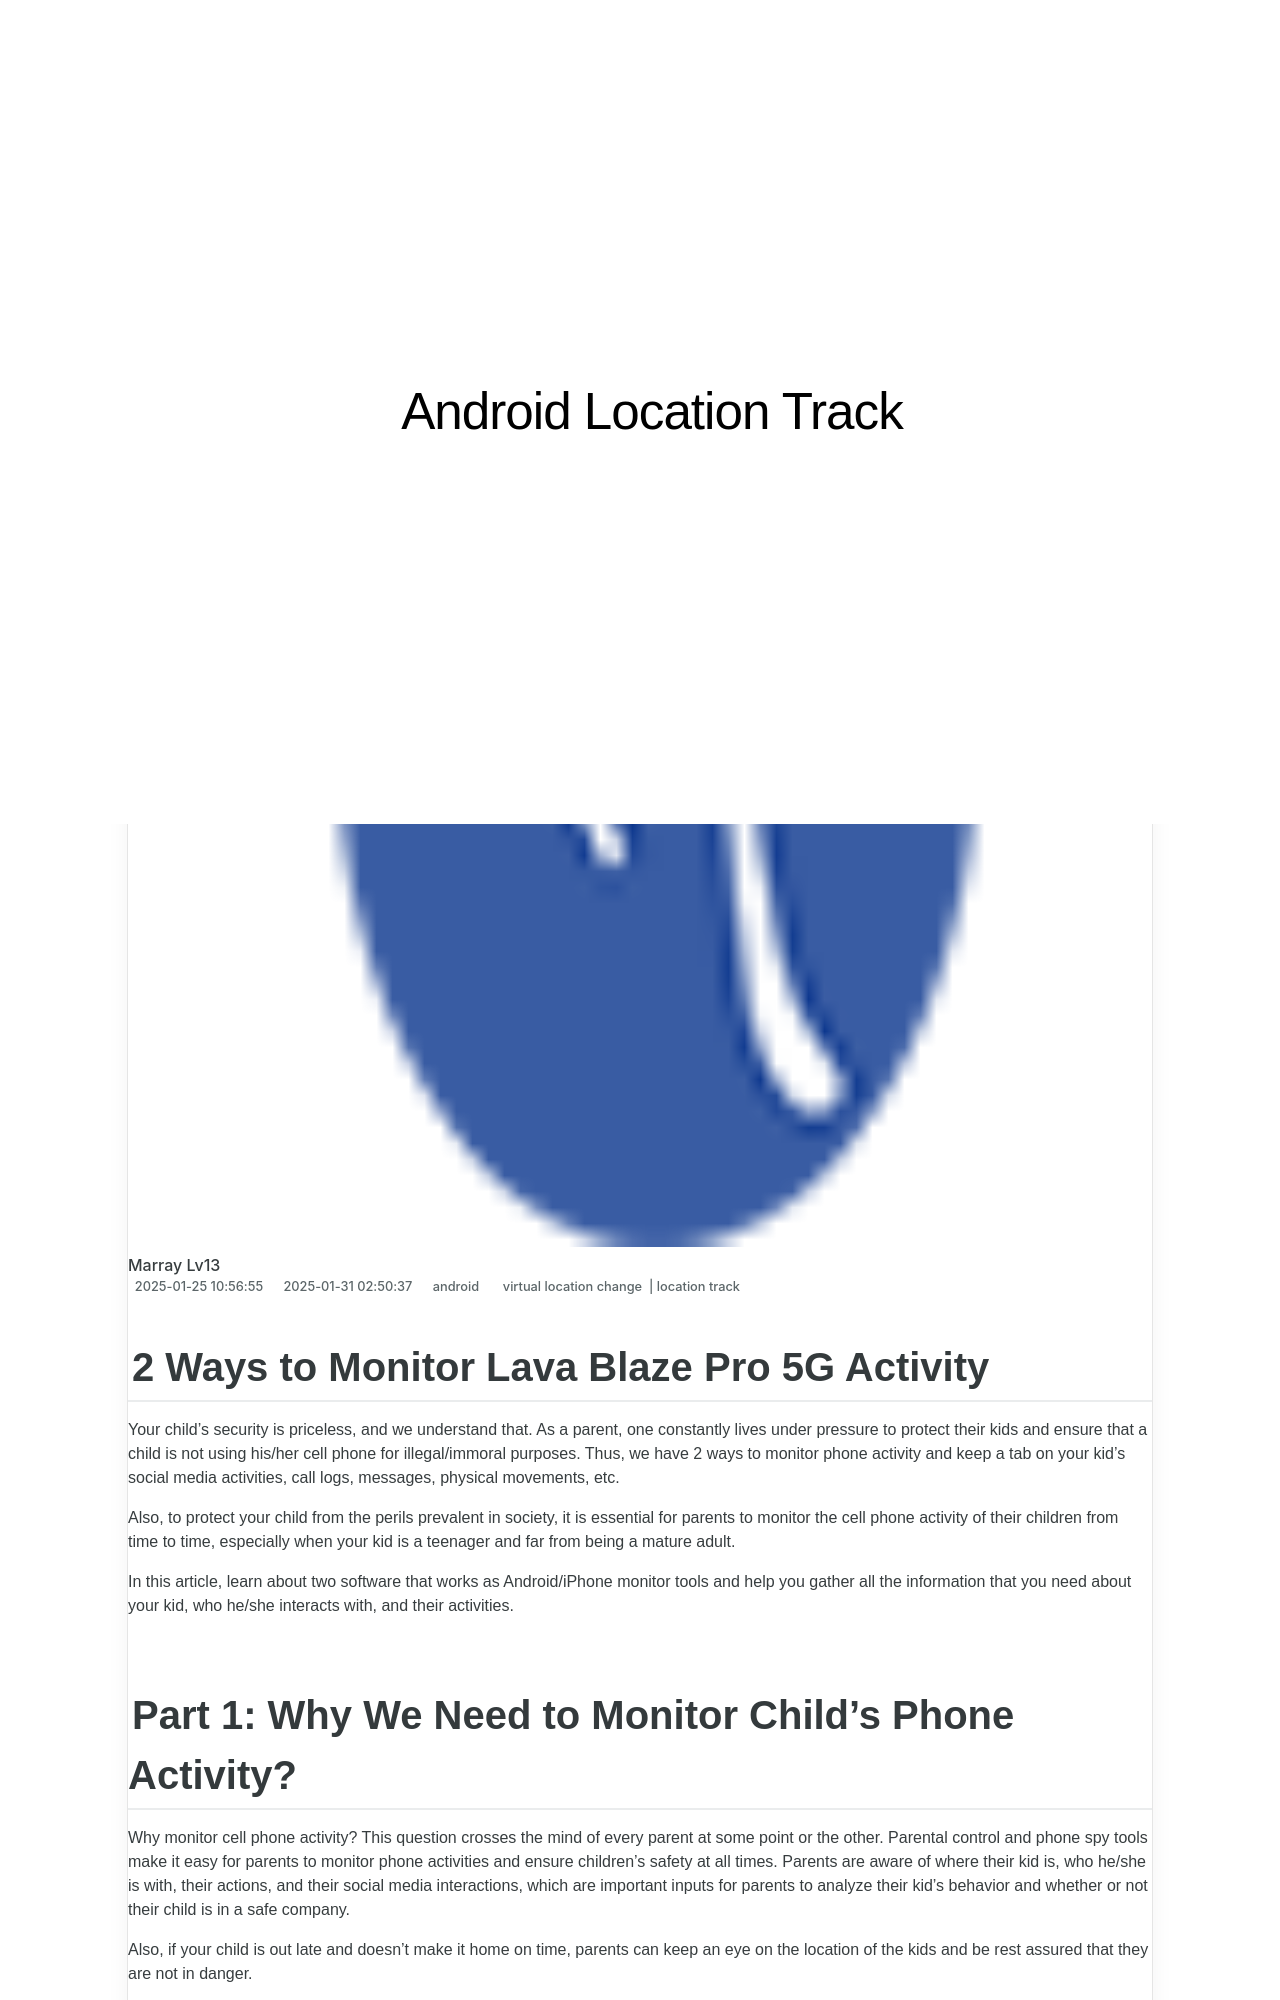

repository: techidaily/site-android-location-track · page: 2-ways-to-monitor-lava-blaze-pro-5g-activity-drfone-by-drfone-virtual-android/index.html · generator: jekyll

---
title: 2 Ways to Monitor Lava Blaze Pro 5G Activity | Dr.fone
date: 2025-01-25T10:56:55.799Z
updated: 2025-01-31T02:50:37.350Z
tags: 
  - virtual location change
  - location track
categories:
  - android
description: This article describes 2 Ways to Monitor Lava Blaze Pro 5G Activity
excerpt: This article describes 2 Ways to Monitor Lava Blaze Pro 5G Activity
keywords: track location,Location Track for Blaze Pro 5G
thumbnail: https://thmb.techidaily.com/0bfbb82ab5214d9df42dfb4686963b4575f40401ca2b8aa427adfd091e8a1d2a.jpg
---

## 2 Ways to Monitor Lava Blaze Pro 5G Activity

Your child’s security is priceless, and we understand that. As a parent, one constantly lives under pressure to protect their kids and ensure that a child is not using his/her cell phone for illegal/immoral purposes. Thus, we have 2 ways to monitor phone activity and keep a tab on your kid’s social media activities, call logs, messages, physical movements, etc.

Also, to protect your child from the perils prevalent in society, it is essential for parents to monitor the cell phone activity of their children from time to time, especially when your kid is a teenager and far from being a mature adult.

In this article, learn about two software that works as Android/iPhone monitor tools and help you gather all the information that you need about your kid, who he/she interacts with, and their activities.
